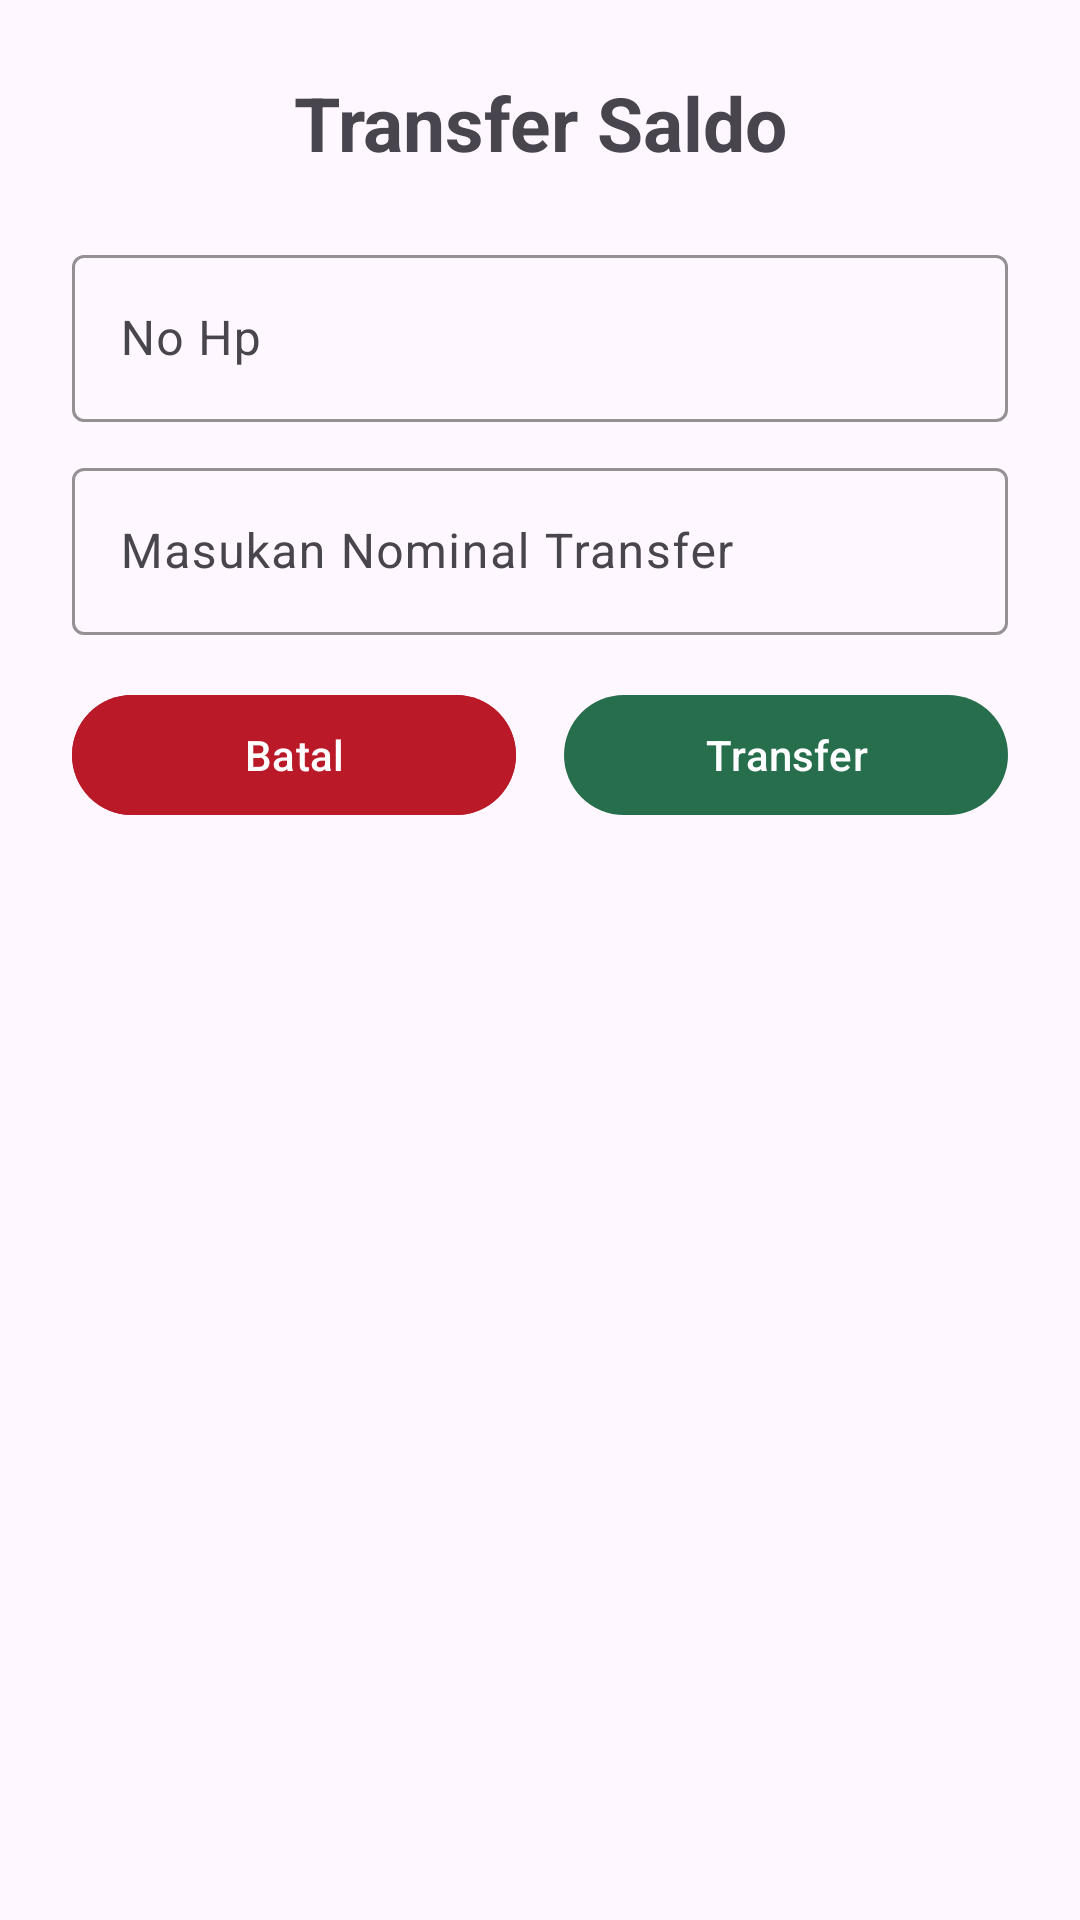

Reconstruct the res/layout file that produces this screen, plus the resources it refers to.
<!-- AndroidManifest.xml: application theme Base.Theme.MarketPay -->
<!-- res/layout/fragment_transfer.xml -->
<?xml version="1.0" encoding="utf-8"?>
<LinearLayout xmlns:android="http://schemas.android.com/apk/res/android"
    xmlns:app="http://schemas.android.com/apk/res-auto"
    android:orientation="vertical"
    android:padding="24dp"
    android:layout_width="match_parent"
    android:layout_height="wrap_content">

    <TextView
        android:id="@+id/txtTitle"
        android:layout_width="match_parent"
        android:layout_height="wrap_content"
        android:text="Transfer Saldo"
        android:textSize="25sp"
        android:textStyle="bold"
        android:gravity="center"
        android:layout_marginBottom="12dp"/>

    <com.google.android.material.textfield.TextInputLayout
        android:layout_width="match_parent"
        android:layout_height="wrap_content"
        android:layout_marginTop="10dp"
        android:hint="@string/hp_hint"
        app:boxStrokeColor="@color/green"
        app:hintTextColor="@color/green">

        <com.google.android.material.textfield.TextInputEditText
            android:id="@+id/txtNoHp"
            android:layout_width="match_parent"
            android:layout_height="wrap_content"
            android:drawableStart="@drawable/ic_phone"
            android:drawablePadding="10dp"
            android:inputType="number"
            android:maxLength="13"
            android:layout_marginBottom="10dp"
            android:textColor="@color/black" />
    </com.google.android.material.textfield.TextInputLayout>

    <com.google.android.material.textfield.TextInputLayout
        android:layout_width="match_parent"
        android:layout_height="wrap_content"
        android:hint="Masukan Nominal Transfer"
        app:boxStrokeColor="@color/green"
        app:hintTextColor="@color/green">

        <com.google.android.material.textfield.TextInputEditText
            android:id="@+id/jmlTransfer"
            android:layout_width="match_parent"
            android:layout_height="wrap_content"
            android:drawableStart="@drawable/ic_money"
            android:drawablePadding="10dp"
            android:drawableTint="@color/green"
            android:inputType="number"
            android:maxLength="9"
            android:textColor="@color/black" />
    </com.google.android.material.textfield.TextInputLayout>


    <LinearLayout
        android:layout_width="match_parent"
        android:layout_height="wrap_content"
        android:orientation="horizontal"
        android:layout_marginTop="16dp"
        android:gravity="center">

        <com.google.android.material.button.MaterialButton
            android:id="@+id/btnBatal"
            android:layout_width="0dp"
            android:layout_height="wrap_content"
            android:layout_weight="1"
            android:text="Batal"
            android:backgroundTint="@color/red"
            android:textColor="@android:color/white"
            android:foreground="?attr/selectableItemBackground" />

        <Space
            android:layout_width="16dp"
            android:layout_height="wrap_content" />

        <com.google.android.material.button.MaterialButton
            android:id="@+id/btnTransfer"
            android:layout_width="0dp"
            android:layout_height="wrap_content"
            android:layout_weight="1"
            android:text="Transfer"
            android:textColor="@android:color/white"
            app:backgroundTint="@color/green"
            app:rippleColor="@color/white" />
    </LinearLayout>

</LinearLayout>
<!-- resources referenced by this layout -->
<resources>
  <color name="black">#FF000000</color>
  <color name="green">#276e4c</color>
  <color name="red">#BA1928</color>
  <color name="white">#FFFFFFFF</color>
  <string name="hp_hint">No Hp</string>
  <style name="Base.Theme.MarketPay" parent="Theme.Material3.DayNight.NoActionBar">
          <item name="android:statusBarColor">@color/green</item>
          <item name="android:windowLightStatusBar">false</item>
      </style>
</resources>
